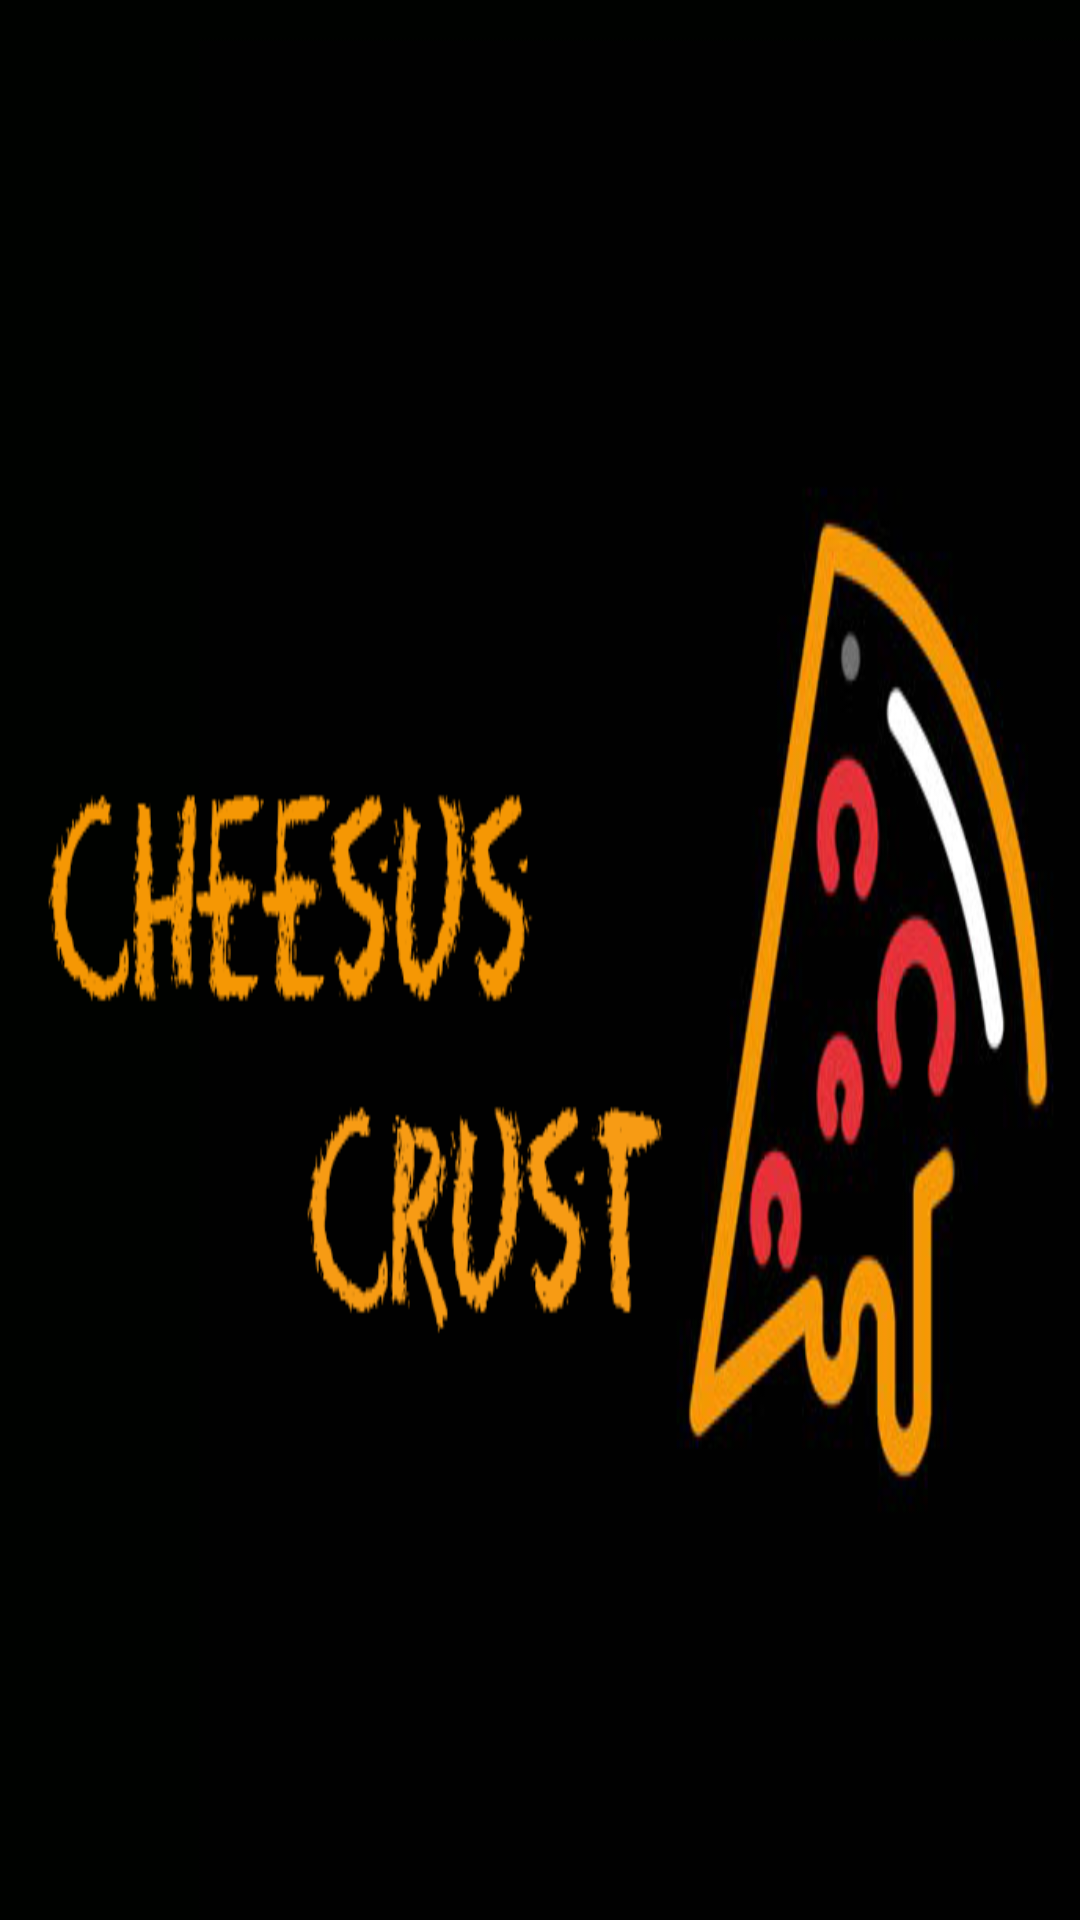

Android layout source for this screen:
<!-- AndroidManifest.xml: application theme AppTheme.NoActionBar -->
<!-- res/layout/navigation_header.xml -->
<?xml version="1.0" encoding="utf-8"?>
<LinearLayout
    xmlns:android="http://schemas.android.com/apk/res/android"
    android:orientation="vertical"
    android:layout_width="match_parent"
    android:layout_height="@dimen/dp_192"
    android:background="@drawable/nav_icon"
    android:padding="@dimen/dp_16"
    android:theme="@style/ThemeOverlay.AppCompat.Dark"
    android:gravity="bottom">

</LinearLayout>
<!-- resources referenced by this layout -->
<resources>
  <dimen name="dp_16">16dp</dimen>
  <dimen name="dp_192">192dp</dimen>
  <!-- drawable nav_icon: png bitmap (drawable, 80765 bytes) -->
  <style name="AppTheme.NoActionBar">
          <item name="windowActionBar">false</item>
          <item name="windowNoTitle">true</item>
      </style>
</resources>
